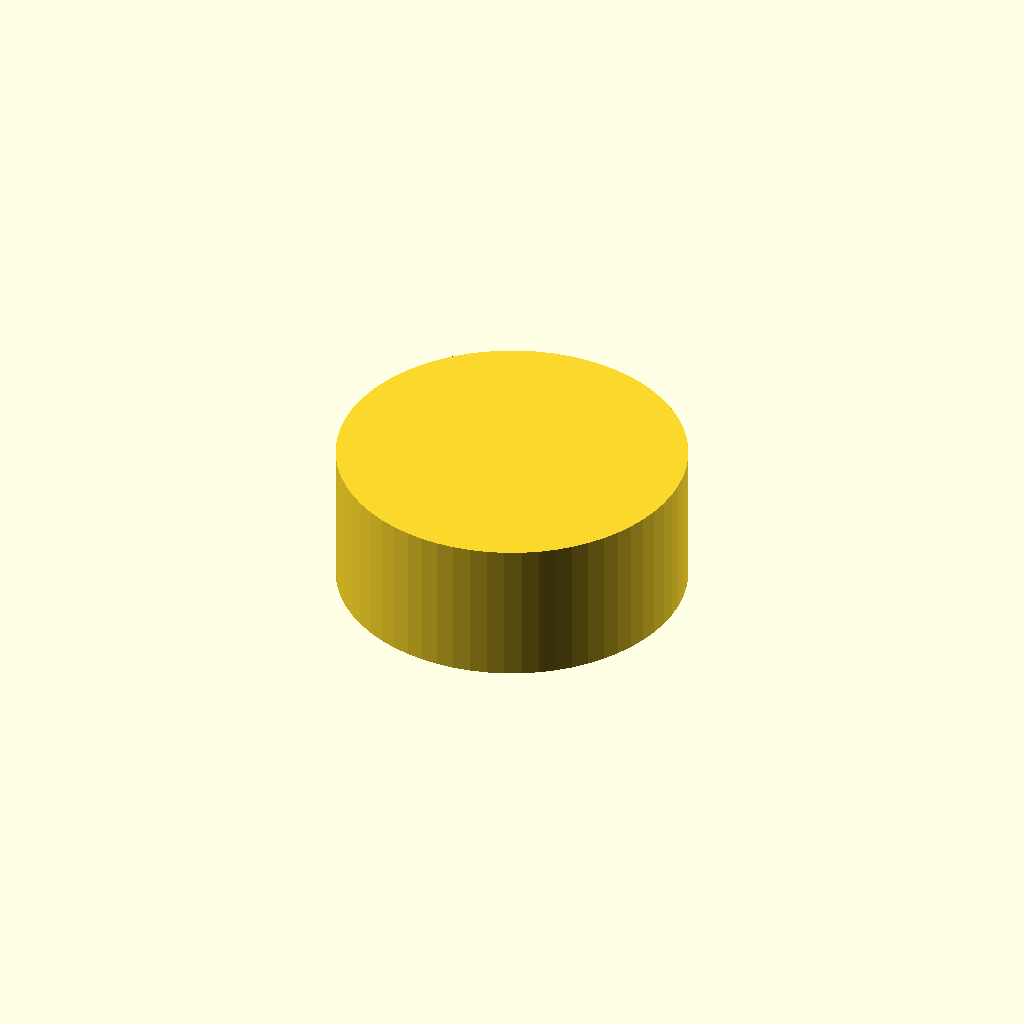
Cell 1: the model at its default parameters.
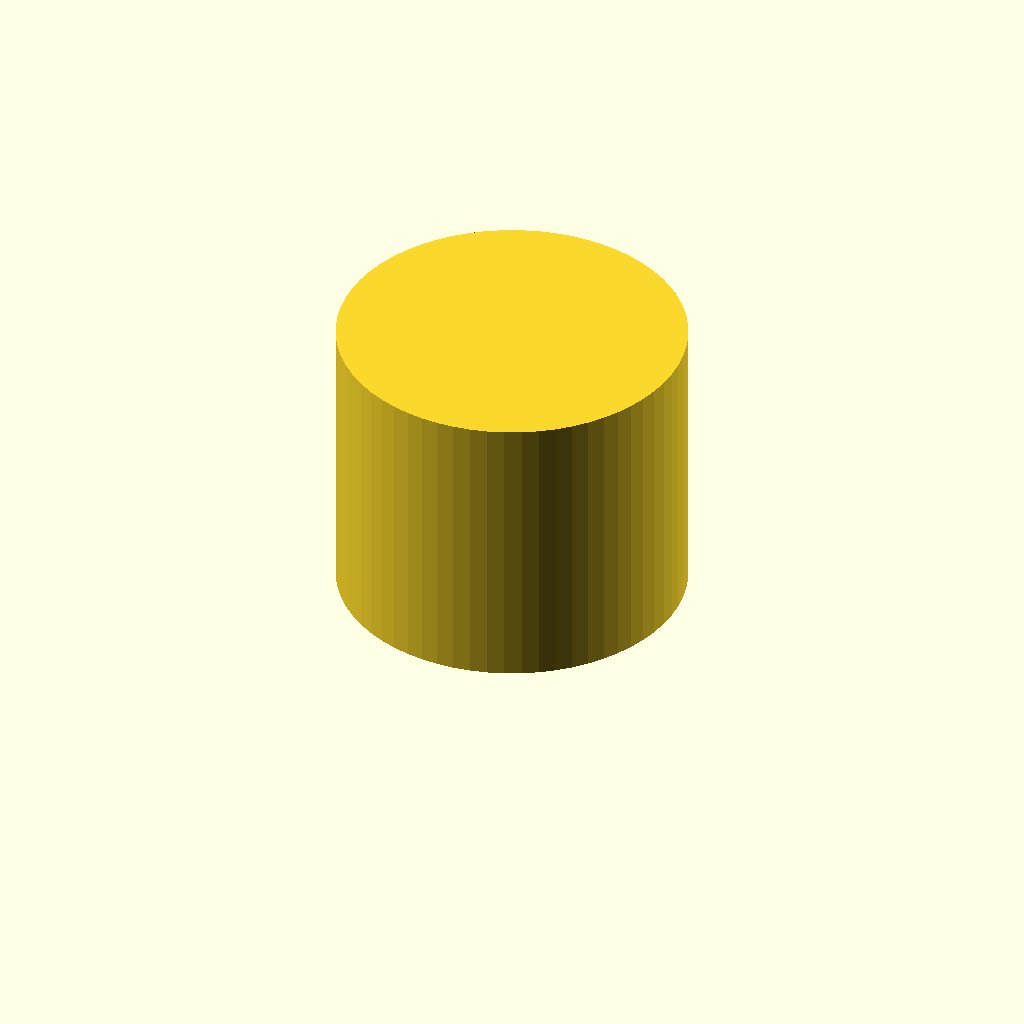
Cell 2: height = 40 (everything else at default).
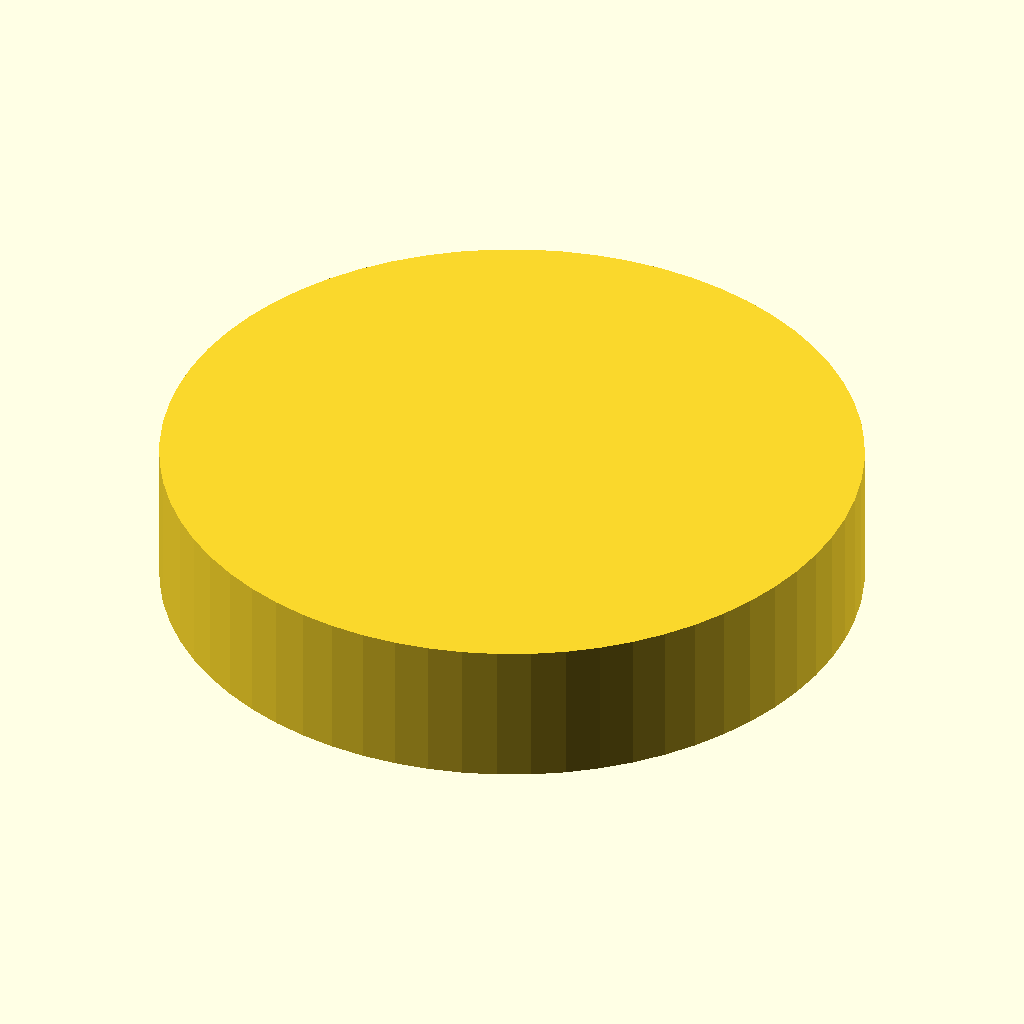
Cell 3: body_d = 96 (everything else at default).
One fixed orthographic camera (rotation 55°, 0°, 25°; colour scheme Cornfield) for every cell.
The OpenSCAD source (task/task-v/openscad_hard/task-02/init_file/task-002_initial.scad):
// Starter file for task-002.
// Edit this file in OpenSCAD to complete the requested hard task.
$fn = 64;

height = 20;
body_d = 48;

module pulley_blank() {
    cylinder(d=body_d, h=height);
}

pulley_blank();
Customizer parameters (derived from the source; name, type, default, range or options):
height: number, default 20
body_d: number, default 48
